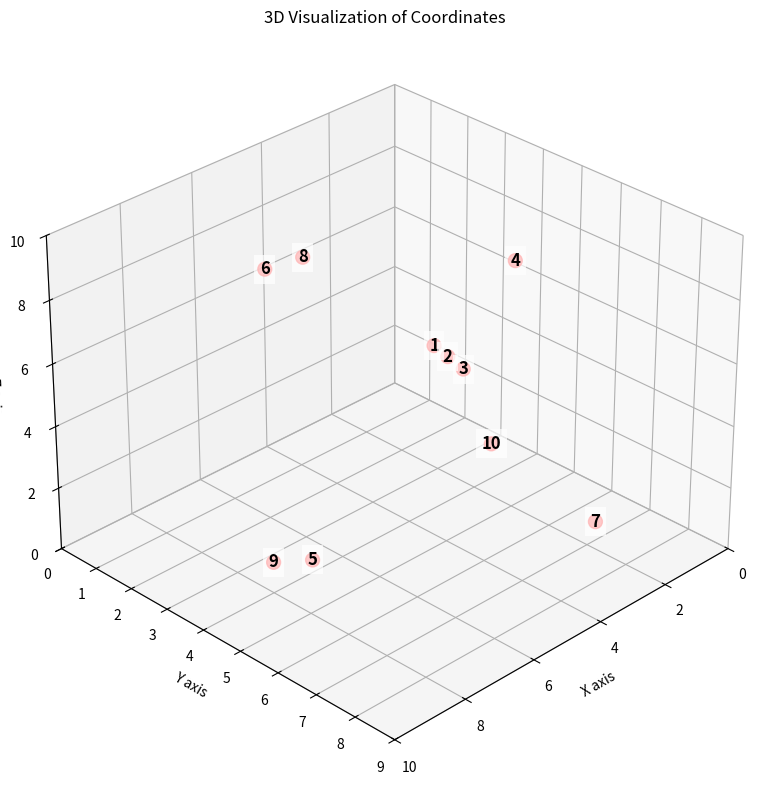

Python code for this plot:
import numpy as np
import matplotlib.pyplot as plt
from mpl_toolkits.mplot3d import Axes3D

def visualize_3d_coordinates(coordinates):
    """
    Visualize a list of 3D coordinates with unique numbers at each point
    
    Parameters:
    coordinates (list): List of (x, y, z) tuples or lists
    """
    # Convert input to numpy array for easier handling
    coords = np.array(coordinates)
    
    # Create the 3D figure
    fig = plt.figure(figsize=(10, 8))
    ax = fig.add_subplot(111, projection='3d')
    
    # Plot each point
    ax.scatter(coords[:, 0], coords[:, 1], coords[:, 2], color='red', s=100, alpha=0.7)
    
    # Add number labels at each point
    for i, (x, y, z) in enumerate(coords):
        ax.text(x, y, z, str(i+1), color='black', fontsize=12, fontweight='bold',
                ha='center', va='center', bbox=dict(facecolor='white', alpha=0.7, edgecolor='none'))
    
    # Set axis labels
    ax.set_xlabel('X axis')
    ax.set_ylabel('Y axis')
    ax.set_zlabel('Z axis')
    
    # Set a title
    ax.set_title('3D Visualization of Coordinates')
    
    # Adjust view angle
    ax.view_init(elev=30, azim=45)
    
    # Add a grid
    ax.grid(True)
    
    # Adjust the axes limits to provide some padding
    x_min, x_max = coords[:, 0].min(), coords[:, 0].max()
    y_min, y_max = coords[:, 1].min(), coords[:, 1].max()
    z_min, z_max = coords[:, 2].min(), coords[:, 2].max()
    
    # Add some padding around the points
    padding = max(
        (x_max - x_min) * 0.1,
        (y_max - y_min) * 0.1,
        (z_max - z_min) * 0.1,
        1.0  # Minimum padding
    )
    
    ax.set_xlim(x_min - padding, x_max + padding)
    ax.set_ylim(y_min - padding, y_max + padding)
    ax.set_zlim(z_min - padding, z_max + padding)
    
    # Show the plot
    plt.tight_layout()
    plt.show()

# Example usage with sample coordinates
if __name__ == "__main__":
    # Sample list of 10 3D coordinates
    sample_coordinates = [
        (1, 2, 3),
        (4, 5, 6),
        (7, 8, 9),
        (2, 5, 8),
        (9, 6, 3),
        (5, 1, 7),
        (3, 8, 2),
        (6, 3, 9),
        (8, 4, 1),
        (5, 7, 5)
    ]
    
    # Visualize the coordinates
    visualize_3d_coordinates(sample_coordinates)